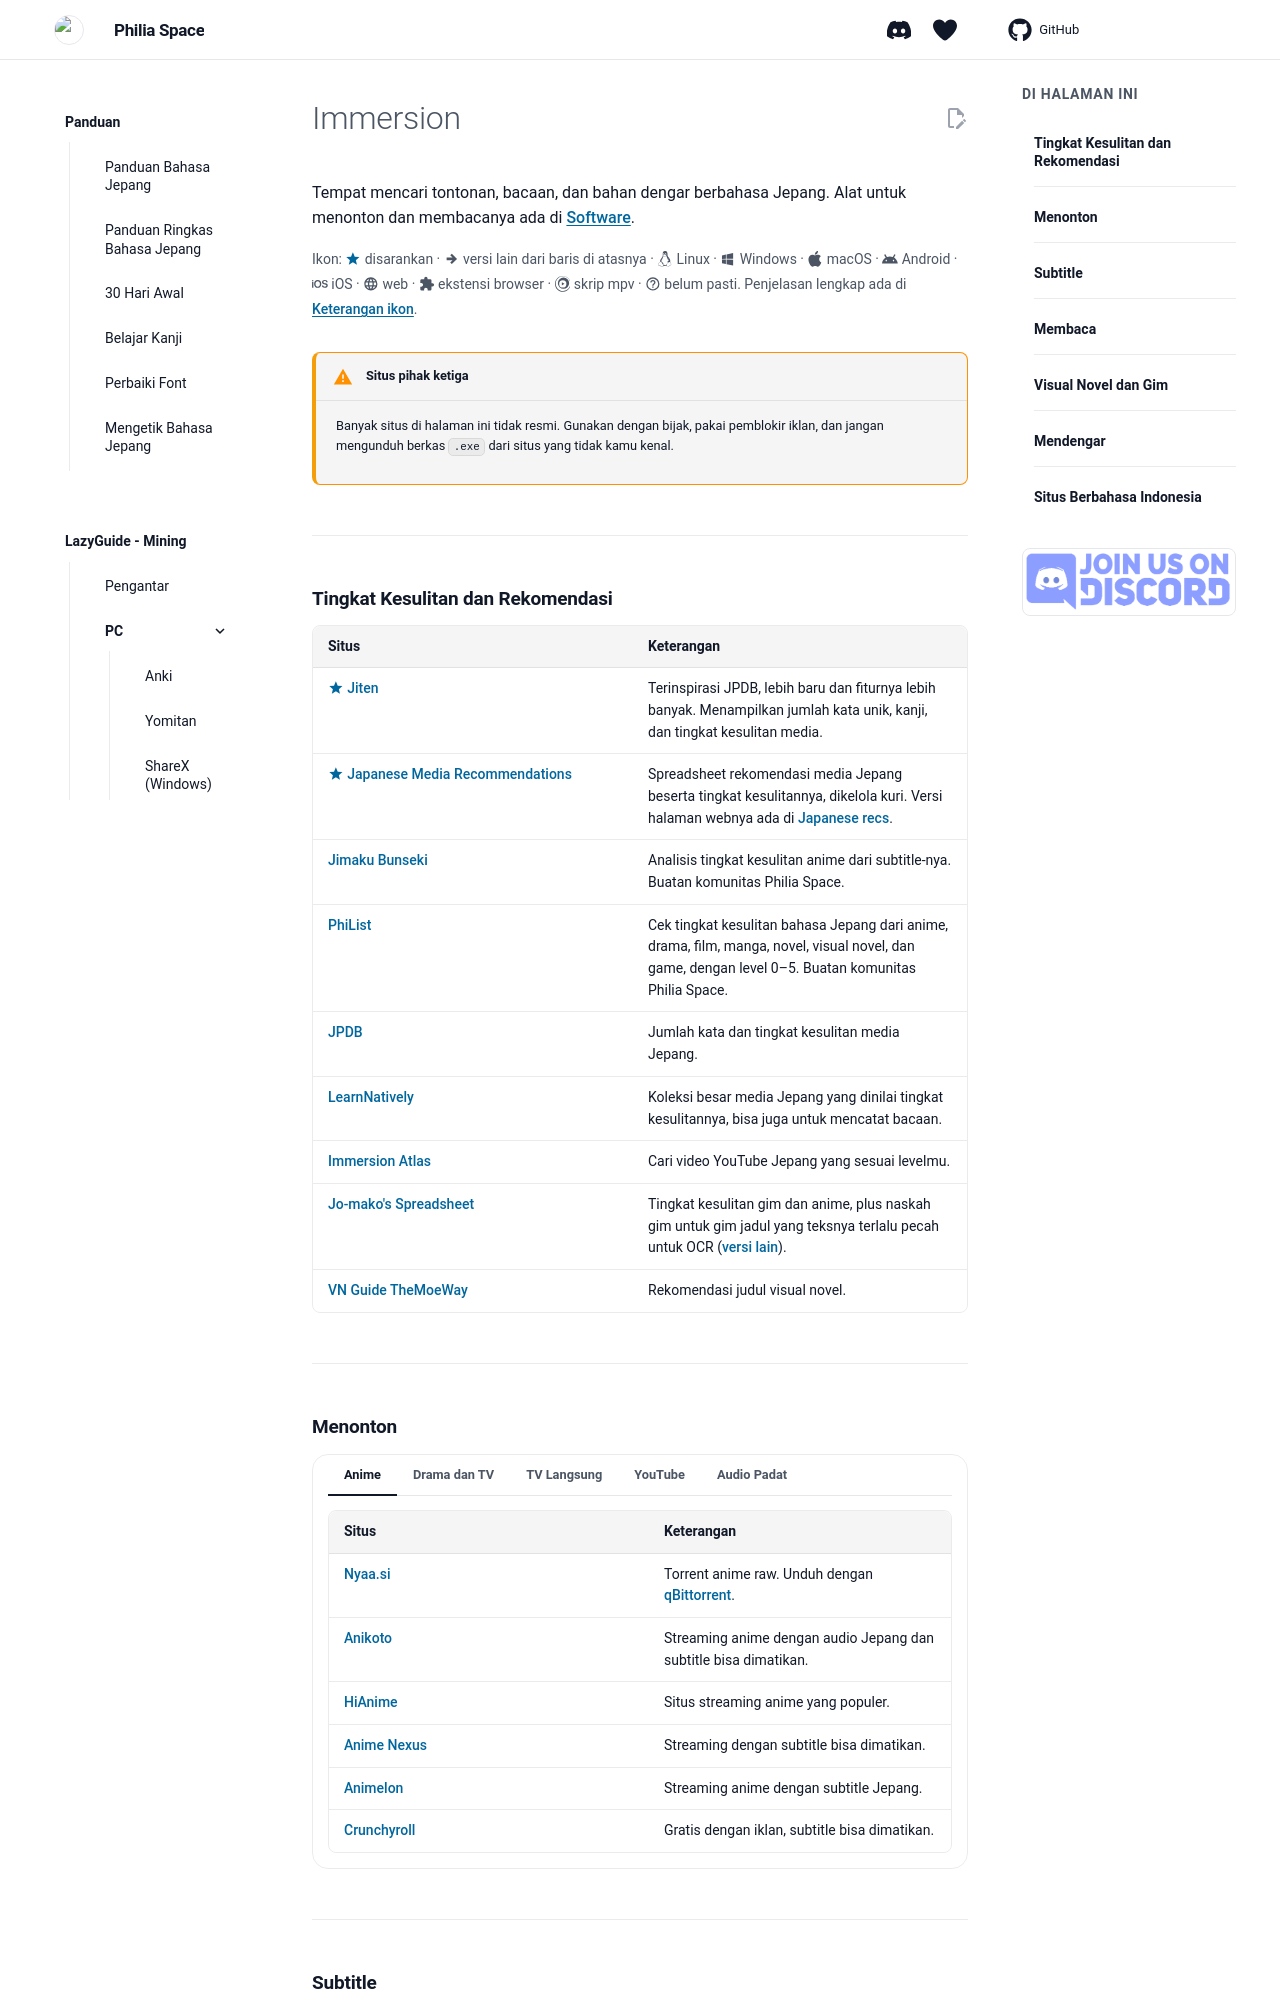

repository: Philia-Space/philiaspace.my.id · page: sumber/immersion/index.html · generator: mkdocs

---
kelas_halaman: ps-sumber
description: "Bahan immersion bahasa Jepang: tingkat kesulitan media, tempat menonton anime dan drama, membaca manga dan novel, visual novel dan gim, audiobook, podcast, dan subtitle."
---

# Immersion

Tempat mencari tontonan, bacaan, dan bahan dengar berbahasa Jepang. Alat untuk menonton dan membacanya ada di [Software](software.md).

Ikon: :material-star:{ .ps-star aria-hidden="true" } disarankan · :material-arrow-right-thick:{ aria-hidden="true" } versi lain dari baris di atasnya · :simple-linux:{ aria-hidden="true" } Linux · :material-microsoft-windows:{ aria-hidden="true" } Windows · :simple-apple:{ aria-hidden="true" } macOS · :simple-android:{ aria-hidden="true" } Android · :simple-ios:{ aria-hidden="true" } iOS · :material-web:{ aria-hidden="true" } web · :material-puzzle:{ aria-hidden="true" } ekstensi browser · :simple-mpv:{ aria-hidden="true" } skrip mpv · :material-help-circle-outline:{ aria-hidden="true" } belum pasti. Penjelasan lengkap ada di [Keterangan ikon](index.md#keterangan-ikon).
{ .ps-legenda }

!!! warning "Situs pihak ketiga"
    Banyak situs di halaman ini tidak resmi. Gunakan dengan bijak, pakai pemblokir iklan, dan jangan mengunduh berkas `.exe` dari situs yang tidak kamu kenal.

---

## Tingkat Kesulitan dan Rekomendasi

<div class="ps-tabel" style="--kolom: minmax(9rem, 16rem) minmax(0, 1fr)" markdown>
<div class="ps-tabel-kepala" aria-hidden="true"><span>Situs</span><span>Keterangan</span></div>
<ul class="ps-baris" markdown>
<li markdown><div class="ps-sel ps-sel-utama" markdown="span">:material-star:{ .ps-star title="Paling sering direkomendasikan" role="img" aria-label="Paling sering direkomendasikan" } [Jiten](https://jiten.moe/)</div><div class="ps-sel ps-sel-2" markdown="span"><span class="ps-label">Keterangan: </span>Terinspirasi JPDB, lebih baru dan fiturnya lebih banyak. Menampilkan jumlah kata unik, kanji, dan tingkat kesulitan media.</div></li>
<li markdown><div class="ps-sel ps-sel-utama" markdown="span">:material-star:{ .ps-star title="Paling sering direkomendasikan" role="img" aria-label="Paling sering direkomendasikan" } [Japanese Media Recommendations](https://docs.google.com/spreadsheets/d/1w42HEKEu2AzZg9K7PI0ma9ICmr2qYEKQ9IF4XxFSnQU/)</div><div class="ps-sel ps-sel-2" markdown="span"><span class="ps-label">Keterangan: </span>Spreadsheet rekomendasi media Jepang beserta tingkat kesulitannya, dikelola kuri. Versi halaman webnya ada di [Japanese recs](https://donkuri.github.io/learn-japanese/recs/).</div></li>
<li markdown><div class="ps-sel ps-sel-utama" markdown="span">[Jimaku Bunseki](https://jimakubunseki.vercel.app/)</div><div class="ps-sel ps-sel-2" markdown="span"><span class="ps-label">Keterangan: </span>Analisis tingkat kesulitan anime dari subtitle-nya. Buatan komunitas Philia Space.</div></li>
<li markdown><div class="ps-sel ps-sel-utama" markdown="span">[PhiList](https://philist.vercel.app/)</div><div class="ps-sel ps-sel-2" markdown="span"><span class="ps-label">Keterangan: </span>Cek tingkat kesulitan bahasa Jepang dari anime, drama, film, manga, novel, visual novel, dan game, dengan level 0–5. Buatan komunitas Philia Space.</div></li>
<li markdown><div class="ps-sel ps-sel-utama" markdown="span">[JPDB](https://jpdb.io/)</div><div class="ps-sel ps-sel-2" markdown="span"><span class="ps-label">Keterangan: </span>Jumlah kata dan tingkat kesulitan media Jepang.</div></li>
<li markdown><div class="ps-sel ps-sel-utama" markdown="span">[LearnNatively](https://learnnatively.com/)</div><div class="ps-sel ps-sel-2" markdown="span"><span class="ps-label">Keterangan: </span>Koleksi besar media Jepang yang dinilai tingkat kesulitannya, bisa juga untuk mencatat bacaan.</div></li>
<li markdown><div class="ps-sel ps-sel-utama" markdown="span">[Immersion Atlas](https://immersionatlas.com/)</div><div class="ps-sel ps-sel-2" markdown="span"><span class="ps-label">Keterangan: </span>Cari video YouTube Jepang yang sesuai levelmu.</div></li>
<li markdown><div class="ps-sel ps-sel-utama" markdown="span">[Jo-mako's Spreadsheet](https://docs.google.com/spreadsheets/d/1ukDIWSkh_xvpppPbgs1nUR2kaEwFaWlsJgZUlb9LuTs/edit#gid=0)</div><div class="ps-sel ps-sel-2" markdown="span"><span class="ps-label">Keterangan: </span>Tingkat kesulitan gim dan anime, plus naskah gim untuk gim jadul yang teksnya terlalu pecah untuk OCR ([versi lain](https://docs.google.com/spreadsheets/d/1IytlD4JjYO5-38wP6VbFNjHQDaDEsx4WWi2Rs-gaamk/edit?gid=482897207#gid=482897207)).</div></li>
<li markdown><div class="ps-sel ps-sel-utama" markdown="span">[VN Guide TheMoeWay](https://learnjapanese.moe/vn/#unsure-what-to-play)</div><div class="ps-sel ps-sel-2" markdown="span"><span class="ps-label">Keterangan: </span>Rekomendasi judul visual novel.</div></li>
</ul>
</div>

---

## Menonton

/// tab | Anime
    new: true


<div class="ps-tabel" style="--kolom: minmax(9rem, 16rem) minmax(0, 1fr)" markdown>
<div class="ps-tabel-kepala" aria-hidden="true"><span>Situs</span><span>Keterangan</span></div>
<ul class="ps-baris" markdown>
<li markdown><div class="ps-sel ps-sel-utama" markdown="span">[Nyaa.si](https://nyaa.si/?q=&f=0&c=1_4)</div><div class="ps-sel ps-sel-2" markdown="span"><span class="ps-label">Keterangan: </span>Torrent anime raw. Unduh dengan [qBittorrent](https://www.qbittorrent.org/).</div></li>
<li markdown><div class="ps-sel ps-sel-utama" markdown="span">[Anikoto](https://anikototv.to/home)</div><div class="ps-sel ps-sel-2" markdown="span"><span class="ps-label">Keterangan: </span>Streaming anime dengan audio Jepang dan subtitle bisa dimatikan.</div></li>
<li markdown><div class="ps-sel ps-sel-utama" markdown="span">[HiAnime](https://hianimes.se/)</div><div class="ps-sel ps-sel-2" markdown="span"><span class="ps-label">Keterangan: </span>Situs streaming anime yang populer.</div></li>
<li markdown><div class="ps-sel ps-sel-utama" markdown="span">[Anime Nexus](https://anime.nexus/)</div><div class="ps-sel ps-sel-2" markdown="span"><span class="ps-label">Keterangan: </span>Streaming dengan subtitle bisa dimatikan.</div></li>
<li markdown><div class="ps-sel ps-sel-utama" markdown="span">[Animelon](https://animelon.com/)</div><div class="ps-sel ps-sel-2" markdown="span"><span class="ps-label">Keterangan: </span>Streaming anime dengan subtitle Jepang.</div></li>
<li markdown><div class="ps-sel ps-sel-utama" markdown="span">[Crunchyroll](https://www.crunchyroll.com)</div><div class="ps-sel ps-sel-2" markdown="span"><span class="ps-label">Keterangan: </span>Gratis dengan iklan, subtitle bisa dimatikan.</div></li>
</ul>
</div>
///

/// tab | Drama dan TV


<div class="ps-tabel" style="--kolom: minmax(9rem, 16rem) minmax(0, 1fr)" markdown>
<div class="ps-tabel-kepala" aria-hidden="true"><span>Situs</span><span>Keterangan</span></div>
<ul class="ps-baris" markdown>
<li markdown><div class="ps-sel ps-sel-utama" markdown="span">[Bagikuy](https://bagikuy.com/)</div><div class="ps-sel ps-sel-2" markdown="span"><span class="ps-label">Keterangan: </span>Unduh drama Jepang.</div></li>
<li markdown><div class="ps-sel ps-sel-utama" markdown="span">[Rakuten Viki](https://www.viki.com/explore?country=japan&sort=all_time)</div><div class="ps-sel ps-sel-2" markdown="span"><span class="ps-label">Keterangan: </span>Streaming drama Jepang.</div></li>
<li markdown><div class="ps-sel ps-sel-utama" markdown="span">[Nyaa.si drama](https://nyaa.si/?q=&f=0&c=4_4)</div><div class="ps-sel ps-sel-2" markdown="span"><span class="ps-label">Keterangan: </span>Sebagian drama Jepang.</div></li>
<li markdown><div class="ps-sel ps-sel-utama" markdown="span">[Raredoramas](https://raredoramas.info/)</div><div class="ps-sel ps-sel-2" markdown="span"><span class="ps-label">Keterangan: </span>Kumpulan drama Jepang langka.</div></li>
<li markdown><div class="ps-sel ps-sel-utama" markdown="span">[Terrace House BGND](https://tecchanhouse.wordpress.com/2018/05/15/terrible-houses-annex/#more-177)</div><div class="ps-sel ps-sel-2" markdown="span"><span class="ps-label">Keterangan: </span>Tautan unduh Terrace House versi raw.</div></li>
<li markdown><div class="ps-sel ps-sel-utama" markdown="span">[bilibili](https://www.bilibili.com/)</div><div class="ps-sel ps-sel-2" markdown="span"><span class="ps-label">Keterangan: </span>Situs Tiongkok yang punya banyak konten Jepang.</div></li>
</ul>
</div>
///

/// tab | TV Langsung


<div class="ps-tabel" style="--kolom: minmax(9rem, 16rem) minmax(0, 1fr)" markdown>
<div class="ps-tabel-kepala" aria-hidden="true"><span>Situs</span><span>Keterangan</span></div>
<ul class="ps-baris" markdown>
<li markdown><div class="ps-sel ps-sel-utama" markdown="span">[ABEMA](https://abema.tv/)</div><div class="ps-sel ps-sel-2" markdown="span"><span class="ps-label">Keterangan: </span>TV Jepang. Perlu VPN Jepang dari luar Jepang.</div></li>
<li markdown><div class="ps-sel ps-sel-utama" markdown="span">[IPTV repo](https://gitflic.ru/project/utako/utako)</div><div class="ps-sel ps-sel-2" markdown="span"><span class="ps-label">Keterangan: </span>Siaran TV Jepang langsung, bisa diputar di VLC.</div></li>
<li markdown><div class="ps-sel ps-sel-utama" markdown="span">[Twitcasting](https://twitcasting.tv)</div><div class="ps-sel ps-sel-2" markdown="span"><span class="ps-label">Keterangan: </span>Siaran langsung orang Jepang, termasuk siaran ngobrol santai (雑談).</div></li>
</ul>
</div>
///

/// tab | YouTube


<div class="ps-tabel" style="--kolom: minmax(9rem, 16rem) minmax(0, 1fr)" markdown>
<div class="ps-tabel-kepala" aria-hidden="true"><span>Sumber</span><span>Keterangan</span></div>
<ul class="ps-baris" markdown>
<li markdown><div class="ps-sel ps-sel-utama" markdown="span">[Hapus video non-Jepang dari YouTube](https://www.reddit.com/r/ajatt/comments/1ozfztt/no_more_separate_accounts_needed_for_youtube/)</div><div class="ps-sel ps-sel-2" markdown="span"><span class="ps-label">Keterangan: </span>Cara membersihkan beranda YouTube tanpa akun terpisah.</div></li>
<li markdown><div class="ps-sel ps-sel-utama" markdown="span">[Immersion Atlas](https://immersionatlas.com/)</div><div class="ps-sel ps-sel-2" markdown="span"><span class="ps-label">Keterangan: </span>Cari video YouTube Jepang yang sesuai levelmu.</div></li>
</ul>
</div>
///

/// tab | Audio Padat


Audio dari anime atau drama yang bagian tanpa dialognya sudah dipotong, untuk immersion pasif.

<div class="ps-tabel" style="--kolom: minmax(9rem, 16rem) minmax(0, 1fr)" markdown>
<div class="ps-tabel-kepala" aria-hidden="true"><span>Sumber</span><span>Keterangan</span></div>
<ul class="ps-baris" markdown>
<li markdown><div class="ps-sel ps-sel-utama" markdown="span">Koleksi</div><div class="ps-sel ps-sel-2" markdown="span"><span class="ps-label">Keterangan: </span>[1](https://drive.google.com/drive/folders/1fqsc--ybDjxLLdJeGIxmQ3s-o4f2TIz8), [2](https://www.mediafire.com/folder/ndeu7h9zjgf1l/MIA_Condensed_Audio), [3](https://mega.nz/folder/8HhhWDyJ#SHw5xsYxyhWUX536UcqkeQ), [4](https://condensedaudiocatalog.com/#), [5](https://www.paliss.com/).</div></li>
<li markdown><div class="ps-sel ps-sel-utama" markdown="span">[Condenser](https://ercanserteli.com/condenser/)</div><div class="ps-sel ps-sel-2" markdown="span"><span class="ps-label">Keterangan: </span>Buat audio padat sendiri.</div></li>
</ul>
</div>
///

---
